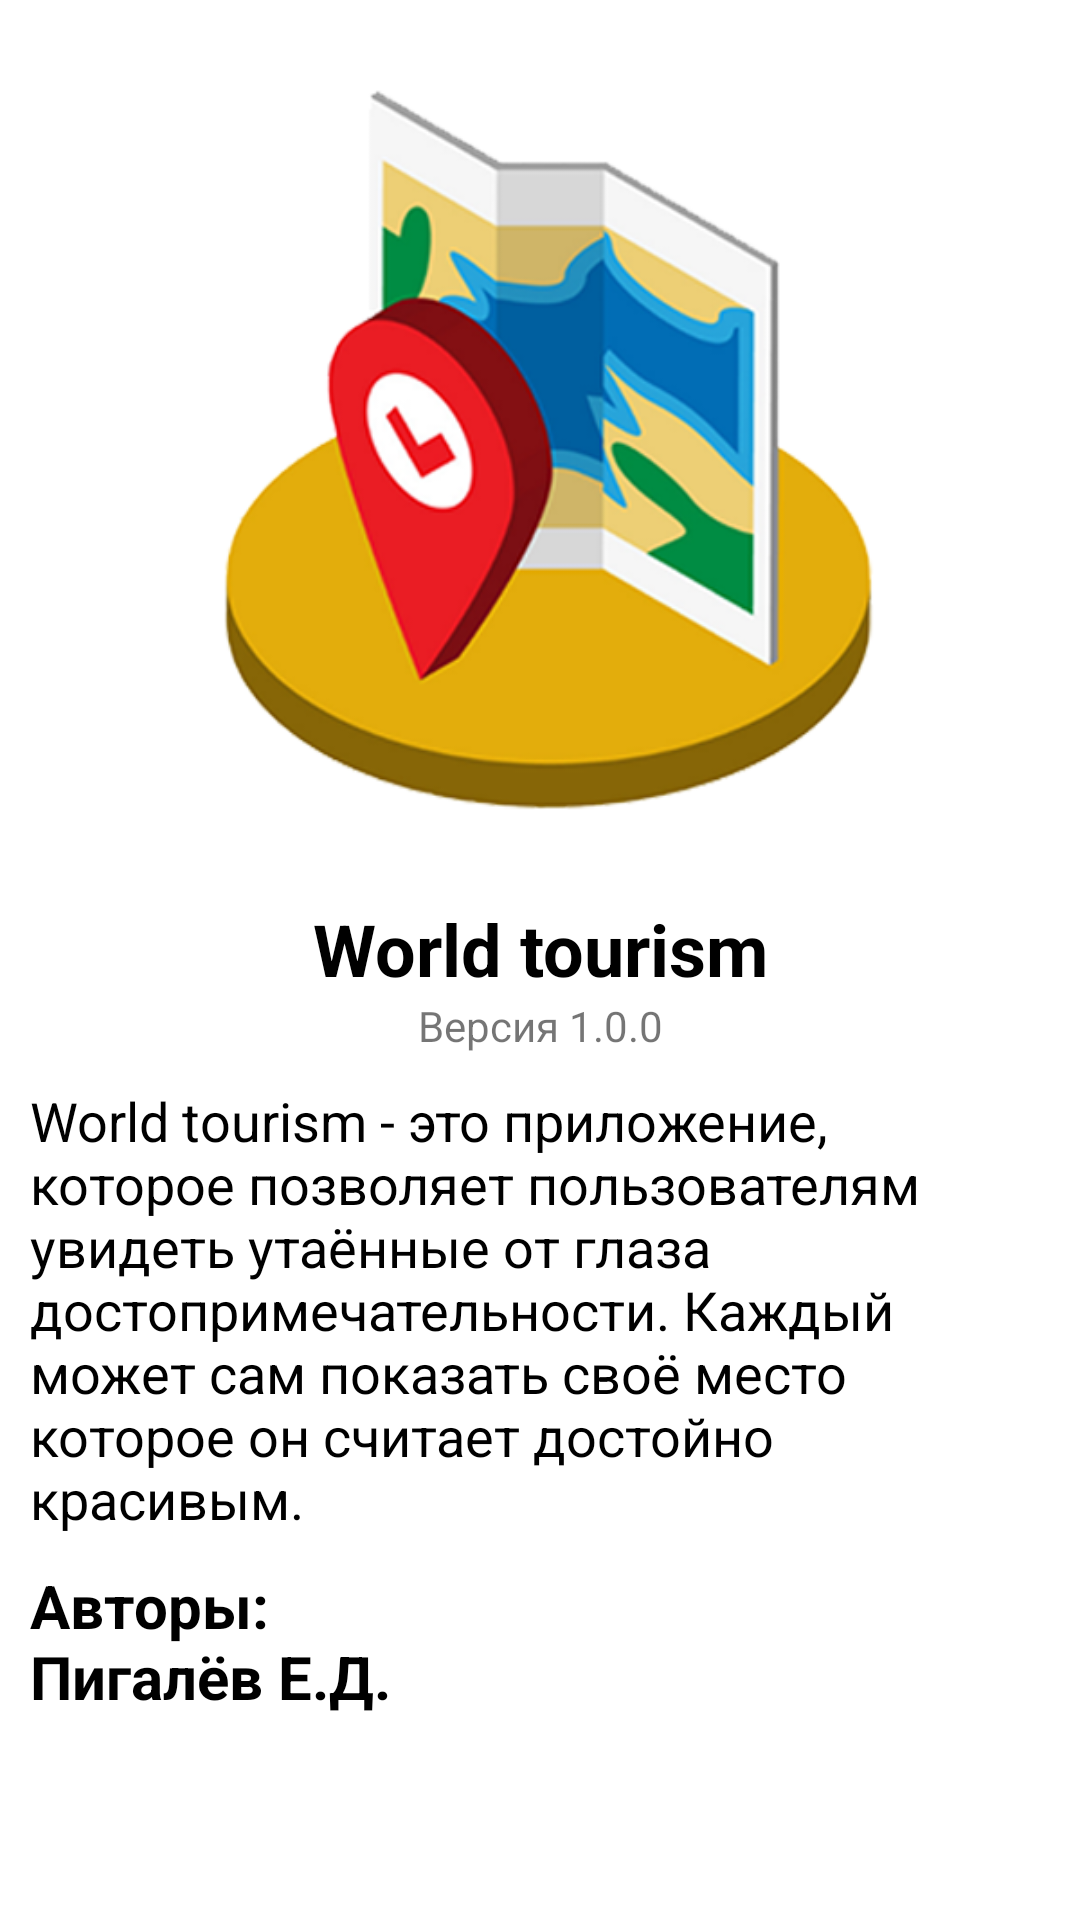

This screen was rendered from an Android layout file. Write that file and the resources it references.
<!-- AndroidManifest.xml: application theme Theme.Pigalev_beautifal_places -->
<!-- res/layout/fragment_about_application.xml -->
<?xml version="1.0" encoding="utf-8"?>
<ScrollView xmlns:android="http://schemas.android.com/apk/res/android"
    xmlns:app="http://schemas.android.com/apk/res-auto"
    xmlns:tools="http://schemas.android.com/tools"
    android:layout_width="match_parent"
    android:layout_height="match_parent"
    android:fillViewport="true"
    tools:context=".aboutApplicationFragment">

    <androidx.constraintlayout.widget.ConstraintLayout
        android:layout_width="match_parent"
        android:layout_height="match_parent">

        <ImageView
            android:id="@+id/logo"
            android:layout_width="300dp"
            android:layout_height="300dp"
            android:src="@drawable/logo"
            app:layout_constraintTop_toTopOf="parent"
            app:layout_constraintStart_toStartOf="parent"
            app:layout_constraintEnd_toEndOf="parent"
            />

        <TextView
            android:id="@+id/name"
            android:layout_width="match_parent"
            android:layout_height="wrap_content"
            android:text="@string/nameProject"
            android:textSize="24dp"
            android:textColor="@color/black"
            android:textStyle="bold"
            android:textAlignment="center"
            app:layout_constraintTop_toBottomOf="@+id/logo"
            app:layout_constraintStart_toStartOf="parent"
            app:layout_constraintEnd_toEndOf="parent"
            />

        <TextView
            android:id="@+id/version"
            android:layout_width="match_parent"
            android:layout_height="wrap_content"
            android:text="@string/version"
            android:textAlignment="center"
            app:layout_constraintTop_toBottomOf="@+id/name"
            app:layout_constraintStart_toStartOf="parent"
            app:layout_constraintEnd_toEndOf="parent"
            />

        <TextView
            android:id="@+id/description"
            android:layout_width="match_parent"
            android:layout_height="wrap_content"
            android:layout_margin="10dp"
            android:textSize="18dp"
            android:text="@string/description_project"
            android:textColor="@color/black"
            app:layout_constraintTop_toBottomOf="@+id/version"
            app:layout_constraintStart_toStartOf="parent"
            app:layout_constraintEnd_toEndOf="parent"/>

        <TextView
            android:layout_width="match_parent"
            android:layout_height="wrap_content"
            android:text="@string/author"
            android:textSize="20dp"
            android:textColor="@color/black"
            android:textStyle="bold"
            android:layout_margin="10dp"
            app:layout_constraintTop_toBottomOf="@+id/description"
            app:layout_constraintStart_toStartOf="parent"
            app:layout_constraintEnd_toEndOf="parent"/>


    </androidx.constraintlayout.widget.ConstraintLayout>

</ScrollView>
<!-- resources referenced by this layout -->
<resources>
  <color name="black">#FF000000</color>
  <!-- drawable logo: png bitmap (drawable-v24, 99529 bytes) -->
  <string name="author">Авторы:\nПигалёв Е.Д.</string>
  <string name="description_project">World tourism - это приложение, которое позволяет пользователям увидеть утаённые от глаза достопримечательности. Каждый может сам показать своё место которое он считает достойно красивым.</string>
  <string name="nameProject">World tourism</string>
  <string name="version">Версия 1.0.0</string>
  <style name="Theme.Pigalev_beautifal_places" parent="Theme.MaterialComponents.Light.NoActionBar">
          
          <item name="colorPrimary">@color/yellow_main</item>
          <item name="colorPrimaryVariant">@color/yellow_main</item>
          <item name="colorOnPrimary">@color/white</item>
          
          <item name="colorSecondary">@color/yellow_main</item>
          <item name="colorSecondaryVariant">@color/teal_700</item>
          <item name="colorOnSecondary">@color/black</item>
          
          <item name="android:statusBarColor">?attr/colorPrimaryVariant</item>
          
      </style>
  <color name="yellow_main">#B38A10</color>
  <color name="white">#FFFFFFFF</color>
  <color name="teal_700">#FF018786</color>
</resources>
